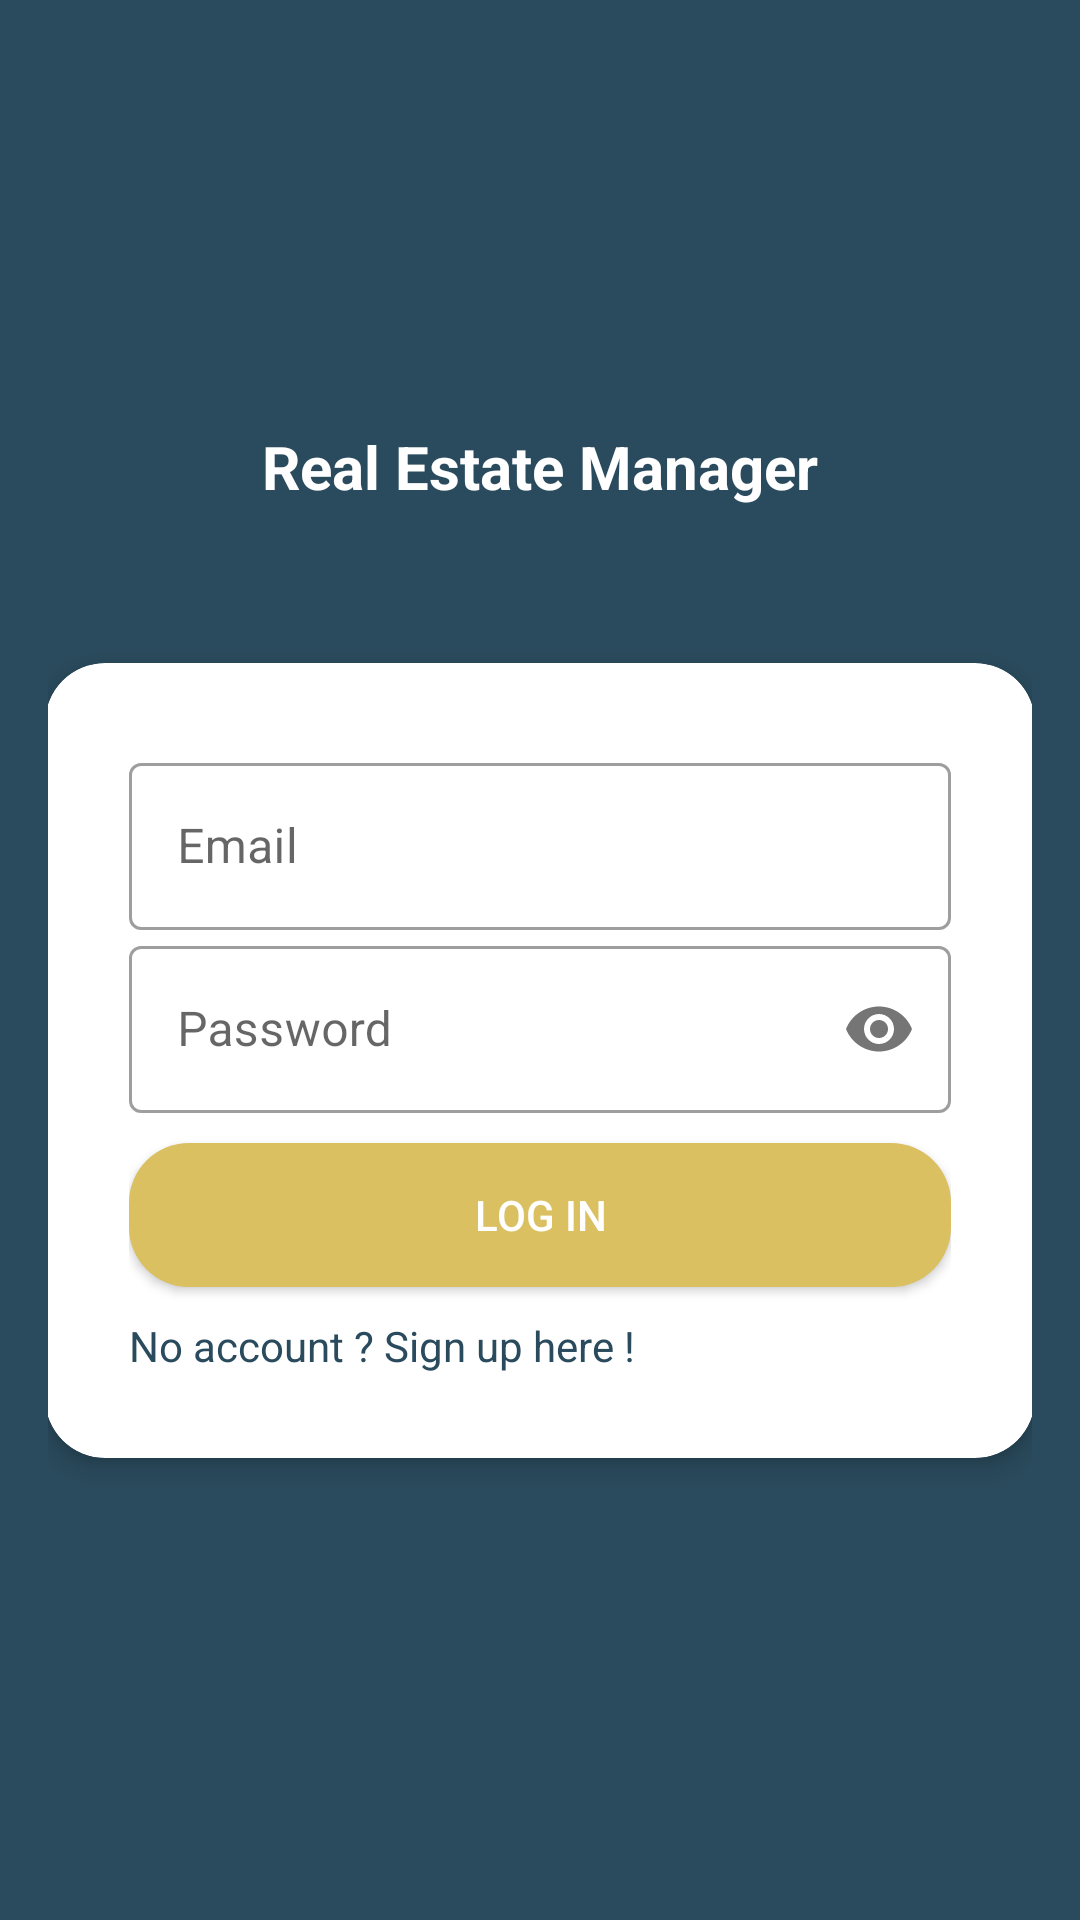

Write the Android layout XML for this screen, with the resource values it uses.
<!-- AndroidManifest.xml: application theme AppTheme.NoActionBar -->
<!-- res/layout/activity_login.xml -->
<LinearLayout xmlns:android="http://schemas.android.com/apk/res/android"
    android:layout_width="match_parent"
    android:layout_height="match_parent"
    xmlns:app="http://schemas.android.com/apk/res-auto"
    android:orientation="vertical"
    android:background="@color/colorPrimary"
    android:padding="16dp"
    android:gravity="center"
    style="@style/AppTheme">

    <TextView
        android:id="@+id/title_login_activity_textview"
        android:layout_width="match_parent"
        android:layout_height="wrap_content"
        android:text="@string/login_title_real_estate_manager_textview"
        android:textColor="@color/white"
        android:textSize="20sp"
        android:textStyle="bold"
        android:gravity="center"
        android:paddingBottom="@dimen/login_activity_paddingBottom"/>

    <androidx.cardview.widget.CardView
        android:id="@+id/cardview"
        android:layout_width="350dp"
        android:layout_height="wrap_content"
        app:cardCornerRadius="20dp"
        app:cardElevation="4dp"
        app:cardUseCompatPadding="true"
        >

        <LinearLayout
            android:layout_width="match_parent"
            android:layout_height="match_parent"
            android:orientation="vertical"
            android:padding="@dimen/login_activity_padding_linear_layout"
            android:layout_margin="8dp">


            <com.google.android.material.textfield.TextInputLayout
                style="@style/Widget.MaterialComponents.TextInputLayout.OutlinedBox"
                android:id="@+id/til_price_of_property"
                android:layout_width="match_parent"
                android:layout_height="wrap_content"
                android:hint="@string/login_activity_email"
                >

                <com.google.android.material.textfield.TextInputEditText
                    android:id="@+id/til_price_of_property_edit"
                    android:layout_width="match_parent"
                    android:layout_height="wrap_content"
                    android:inputType="textEmailAddress"/>

            </com.google.android.material.textfield.TextInputLayout>

            <com.google.android.material.textfield.TextInputLayout
                style="@style/Widget.MaterialComponents.TextInputLayout.OutlinedBox"
                android:id="@+id/password_textinput_layout"
                android:layout_width="match_parent"
                android:layout_height="wrap_content"
                android:hint="@string/login_activity_password"
                app:passwordToggleEnabled="true"
                android:layout_marginBottom="10dp">

                <com.google.android.material.textfield.TextInputEditText
                    android:id="@+id/password_textinput_edittext"
                    android:layout_width="match_parent"
                    android:layout_height="wrap_content"
                    android:inputType="textPassword"/>

            </com.google.android.material.textfield.TextInputLayout>

            <Button
                android:id="@+id/login_button"
                android:layout_width="match_parent"
                android:layout_height="wrap_content"
                android:text="@string/login_activity_login_button"
                android:textColor="@color/white"
                style="@style/LoginButtonStyle"
                android:layout_marginBottom="10dp"/>

            <TextView
                android:layout_width="match_parent"
                android:layout_height="wrap_content"
                android:text="@string/login_activity_signup"/>

        </LinearLayout>
    </androidx.cardview.widget.CardView>
</LinearLayout>
<!-- resources referenced by this layout -->
<resources>
  <color name="colorPrimary">#2A4B5D</color>
  <color name="white">#FFFFFFFF</color>
  <dimen name="login_activity_paddingBottom">40dp</dimen>
  <dimen name="login_activity_padding_linear_layout">20dp</dimen>
  <string name="login_activity_email">Email</string>
  <string name="login_activity_login_button">Log in</string>
  <string name="login_activity_password">Password</string>
  <string name="login_activity_signup">No account ? Sign up here !</string>
  <string name="login_title_real_estate_manager_textview">Real Estate Manager</string>
  <style name="AppTheme" parent="Theme.MaterialComponents.Light.NoActionBar">
          
          <item name="colorPrimary">@color/colorPrimary</item>
          <item name="colorPrimaryDark">@color/colorPrimaryDark</item>
          <item name="colorAccent">@color/colorAccent</item>
          <item name="android:iconTint">@android:color/white</item>
  
      </style>
  <style name="LoginButtonStyle">
          <item name="android:background">@drawable/rounded_button</item>
          <item name="android:padding">12dp</item>
          <item name="android:backgroundTint">@color/gold</item>
      </style>
  <style name="AppTheme.NoActionBar" parent="Theme.MaterialComponents.Light.NoActionBar">
  
          
          
          <item name="colorPrimary">@color/colorPrimary</item>
          <item name="colorPrimaryDark">@color/colorPrimary</item>
          
          <item name="colorAccent">@color/gold</item>
          
          <item name="android:textColor">@color/colorPrimary</item>
          
          <item name="android:textColorPrimary">@color/colorPrimary</item>
          <item name="android:textColorSecondary">@color/white</item>
  
  
      </style>
  <color name="colorPrimaryDark">#303F9F</color>
  <color name="colorAccent">#FF4081</color>
  <!-- drawable rounded_button (drawable) -->
  <?xml version="1.0" encoding="utf-8"?>
  <shape xmlns:android="http://schemas.android.com/apk/res/android">
      <corners android:radius="20dp" /> 
      <solid android:color="@color/colorPrimary" /> 
  </shape>
  <color name="gold">#DBC061</color>
</resources>
